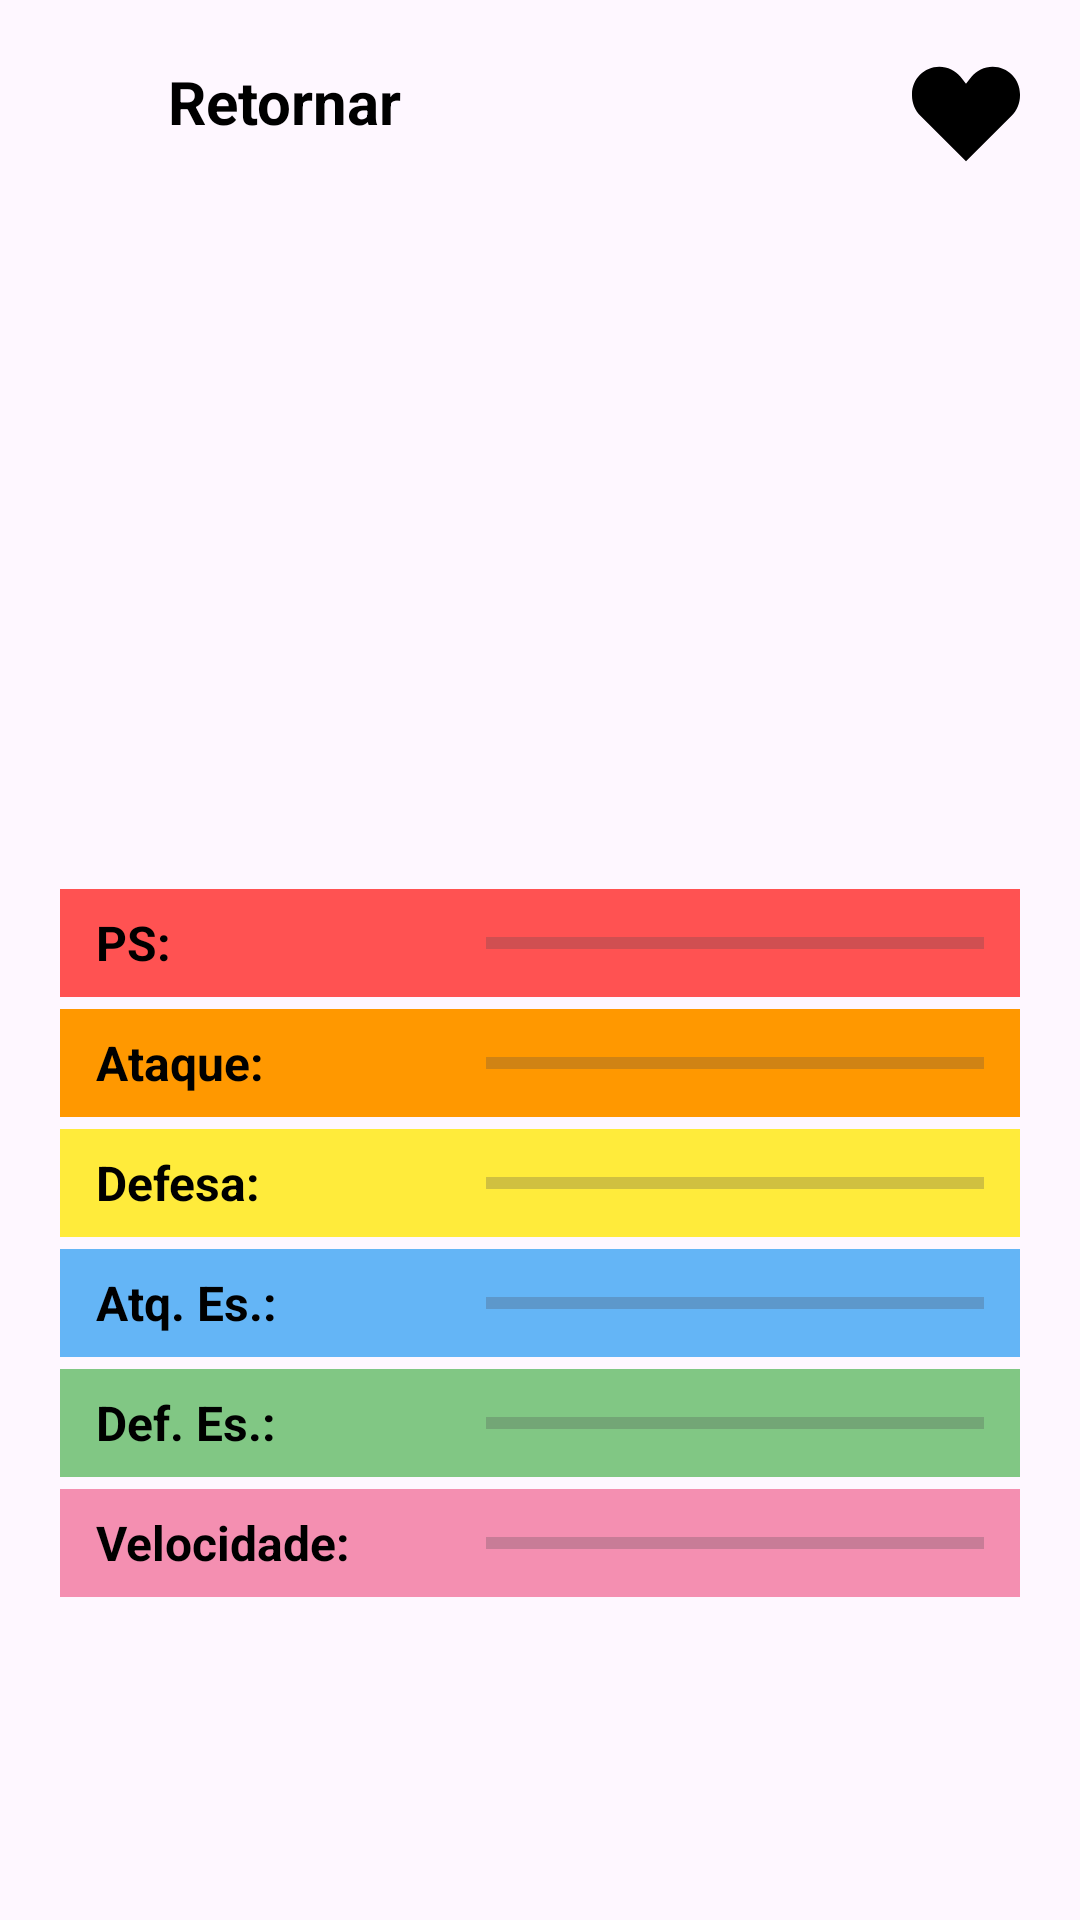

This screen was rendered from an Android layout file. Write that file and the resources it references.
<!-- AndroidManifest.xml: application theme Theme.Atividade4_pokelist -->
<!-- res/layout/fragment_result.xml -->
<?xml version="1.0" encoding="utf-8"?>
<androidx.constraintlayout.widget.ConstraintLayout xmlns:android="http://schemas.android.com/apk/res/android"
    xmlns:app="http://schemas.android.com/apk/res-auto"
    xmlns:tools="http://schemas.android.com/tools"
    android:layout_width="match_parent"
    android:layout_height="match_parent"
    android:padding="20dp">

    
    <LinearLayout
        android:id="@+id/btn_back_result"
        android:layout_width="wrap_content"
        android:layout_height="wrap_content"
        android:clickable="true"
        android:focusable="true"
        android:gravity="center_vertical"
        android:orientation="horizontal"
        app:layout_constraintStart_toStartOf="parent"
        app:layout_constraintTop_toTopOf="parent">

        <ImageView
            android:layout_width="28dp"
            android:layout_height="28dp"
            android:src="@drawable/ic_arrow_back"
            app:tint="@color/black" />

        <TextView
            android:layout_width="wrap_content"
            android:layout_height="wrap_content"
            android:layout_marginStart="8dp"
            android:text="Retornar"
            android:textColor="@color/black"
            android:textSize="20sp"
            android:textStyle="bold" />
    </LinearLayout>

    
    <ImageView
        android:id="@+id/btn_favorite_result"
        android:layout_width="36dp"
        android:layout_height="36dp"
        android:clickable="true"
        android:focusable="true"
        android:src="@drawable/heart"
        app:tint="@color/black"
        app:layout_constraintEnd_toEndOf="parent"
        app:layout_constraintTop_toTopOf="parent" />

    
    <ImageView
        android:id="@+id/pokemon_image_result_frag"
        android:layout_width="180dp"
        android:layout_height="180dp"
        android:layout_marginTop="12dp"
        app:layout_constraintEnd_toEndOf="parent"
        app:layout_constraintStart_toStartOf="parent"
        app:layout_constraintTop_toBottomOf="@id/btn_back_result"
        tools:src="@drawable/pokeball_image" />

    
    <TextView
        android:id="@+id/pokemon_name_result_frag"
        android:layout_width="wrap_content"
        android:layout_height="wrap_content"
        android:layout_marginTop="8dp"
        android:textAllCaps="true"
        android:textColor="@color/black"
        android:textSize="24sp"
        android:textStyle="bold"
        app:layout_constraintEnd_toEndOf="parent"
        app:layout_constraintStart_toStartOf="parent"
        app:layout_constraintTop_toBottomOf="@id/pokemon_image_result_frag"
        tools:text="Charizard" />

    
    <LinearLayout
        android:id="@+id/stats_container"
        android:layout_width="0dp"
        android:layout_height="wrap_content"
        android:layout_marginTop="16dp"
        android:orientation="vertical"
        app:layout_constraintEnd_toEndOf="parent"
        app:layout_constraintStart_toStartOf="parent"
        app:layout_constraintTop_toBottomOf="@id/pokemon_name_result_frag">

        
        <LinearLayout
            android:layout_width="match_parent"
            android:layout_height="36dp"
            android:layout_marginBottom="4dp"
            android:background="#FF5252"
            android:gravity="center_vertical"
            android:orientation="horizontal"
            android:paddingHorizontal="12dp">

            <TextView
                android:layout_width="85dp"
                android:layout_height="wrap_content"
                android:text="PS:"
                android:textColor="@color/black"
                android:textSize="16sp"
                android:textStyle="bold" />

            <TextView
                android:id="@+id/stat_hp_val"
                android:layout_width="45dp"
                android:layout_height="wrap_content"
                android:textColor="@color/black"
                android:textSize="16sp"
                tools:text="78" />

            <ProgressBar
                android:id="@+id/stat_hp_bar"
                style="?android:attr/progressBarStyleHorizontal"
                android:layout_width="match_parent"
                android:layout_height="12dp"
                android:max="200"
                android:progressTint="#800000"
                tools:progress="78" />
        </LinearLayout>

        
        <LinearLayout
            android:layout_width="match_parent"
            android:layout_height="36dp"
            android:layout_marginBottom="4dp"
            android:background="#FF9800"
            android:gravity="center_vertical"
            android:orientation="horizontal"
            android:paddingHorizontal="12dp">

            <TextView
                android:layout_width="85dp"
                android:layout_height="wrap_content"
                android:text="Ataque:"
                android:textColor="@color/black"
                android:textSize="16sp"
                android:textStyle="bold" />

            <TextView
                android:id="@+id/stat_attack_val"
                android:layout_width="45dp"
                android:layout_height="wrap_content"
                android:textColor="@color/black"
                android:textSize="16sp"
                tools:text="84" />

            <ProgressBar
                android:id="@+id/stat_attack_bar"
                style="?android:attr/progressBarStyleHorizontal"
                android:layout_width="match_parent"
                android:layout_height="12dp"
                android:max="200"
                android:progressTint="#E65100"
                tools:progress="84" />
        </LinearLayout>

        
        <LinearLayout
            android:layout_width="match_parent"
            android:layout_height="36dp"
            android:layout_marginBottom="4dp"
            android:background="#FFEB3B"
            android:gravity="center_vertical"
            android:orientation="horizontal"
            android:paddingHorizontal="12dp">

            <TextView
                android:layout_width="85dp"
                android:layout_height="wrap_content"
                android:text="Defesa:"
                android:textColor="@color/black"
                android:textSize="16sp"
                android:textStyle="bold" />

            <TextView
                android:id="@+id/stat_defense_val"
                android:layout_width="45dp"
                android:layout_height="wrap_content"
                android:textColor="@color/black"
                android:textSize="16sp"
                tools:text="78" />

            <ProgressBar
                android:id="@+id/stat_defense_bar"
                style="?android:attr/progressBarStyleHorizontal"
                android:layout_width="match_parent"
                android:layout_height="12dp"
                android:max="200"
                android:progressTint="#F57F17"
                tools:progress="78" />
        </LinearLayout>

        
        <LinearLayout
            android:layout_width="match_parent"
            android:layout_height="36dp"
            android:layout_marginBottom="4dp"
            android:background="#64B5F6"
            android:gravity="center_vertical"
            android:orientation="horizontal"
            android:paddingHorizontal="12dp">

            <TextView
                android:layout_width="85dp"
                android:layout_height="wrap_content"
                android:text="Atq. Es.:"
                android:textColor="@color/black"
                android:textSize="16sp"
                android:textStyle="bold" />

            <TextView
                android:id="@+id/stat_sp_atk_val"
                android:layout_width="45dp"
                android:layout_height="wrap_content"
                android:textColor="@color/black"
                android:textSize="16sp"
                tools:text="109" />

            <ProgressBar
                android:id="@+id/stat_sp_atk_bar"
                style="?android:attr/progressBarStyleHorizontal"
                android:layout_width="match_parent"
                android:layout_height="12dp"
                android:max="200"
                android:progressTint="#0D47A1"
                tools:progress="109" />
        </LinearLayout>

        
        <LinearLayout
            android:layout_width="match_parent"
            android:layout_height="36dp"
            android:layout_marginBottom="4dp"
            android:background="#81C784"
            android:gravity="center_vertical"
            android:orientation="horizontal"
            android:paddingHorizontal="12dp">

            <TextView
                android:layout_width="85dp"
                android:layout_height="wrap_content"
                android:text="Def. Es.:"
                android:textColor="@color/black"
                android:textSize="16sp"
                android:textStyle="bold" />

            <TextView
                android:id="@+id/stat_sp_def_val"
                android:layout_width="45dp"
                android:layout_height="wrap_content"
                android:textColor="@color/black"
                android:textSize="16sp"
                tools:text="85" />

            <ProgressBar
                android:id="@+id/stat_sp_def_bar"
                style="?android:attr/progressBarStyleHorizontal"
                android:layout_width="match_parent"
                android:layout_height="12dp"
                android:max="200"
                android:progressTint="#1B5E20"
                tools:progress="85" />
        </LinearLayout>

        
        <LinearLayout
            android:layout_width="match_parent"
            android:layout_height="36dp"
            android:background="#F48FB1"
            android:gravity="center_vertical"
            android:orientation="horizontal"
            android:paddingHorizontal="12dp">

            <TextView
                android:layout_width="85dp"
                android:layout_height="wrap_content"
                android:text="Velocidade:"
                android:textColor="@color/black"
                android:textSize="16sp"
                android:textStyle="bold" />

            <TextView
                android:id="@+id/stat_speed_val"
                android:layout_width="45dp"
                android:layout_height="wrap_content"
                android:textColor="@color/black"
                android:textSize="16sp"
                tools:text="100" />

            <ProgressBar
                android:id="@+id/stat_speed_bar"
                style="?android:attr/progressBarStyleHorizontal"
                android:layout_width="match_parent"
                android:layout_height="12dp"
                android:max="200"
                android:progressTint="#880E4F"
                tools:progress="100" />
        </LinearLayout>

    </LinearLayout>

</androidx.constraintlayout.widget.ConstraintLayout>
<!-- resources referenced by this layout -->
<resources>
  <color name="black">#FF000000</color>
  <!-- drawable heart (drawable) -->
  <vector xmlns:android="http://schemas.android.com/apk/res/android"
      android:width="800dp"
      android:height="800dp"
      android:viewportWidth="16"
      android:viewportHeight="16">
    <path
        android:pathData="M1.243,8.243L8,15L14.757,8.243C15.553,7.447 16,6.368 16,5.243V5.052C16,2.814 14.186,1 11.948,1C10.717,1 9.552,1.56 8.783,2.521L8,3.5L7.217,2.521C6.448,1.56 5.283,1 4.052,1C1.814,1 0,2.814 0,5.052V5.243C0,6.368 0.447,7.447 1.243,8.243Z"
        android:fillColor="@color/white"/>
  </vector>
  <style name="Theme.Atividade4_pokelist" parent="Base.Theme.Atividade4_pokelist" />
  <color name="white">#FFFFFFFF</color>
  <style name="Base.Theme.Atividade4_pokelist" parent="Theme.Material3.DayNight.NoActionBar">
          
          <item name="colorPrimary">@color/lightRed</item>
          <item name="windowNoTitle">true</item>
      </style>
  <color name="lightRed">#FF7F7F</color>
</resources>
